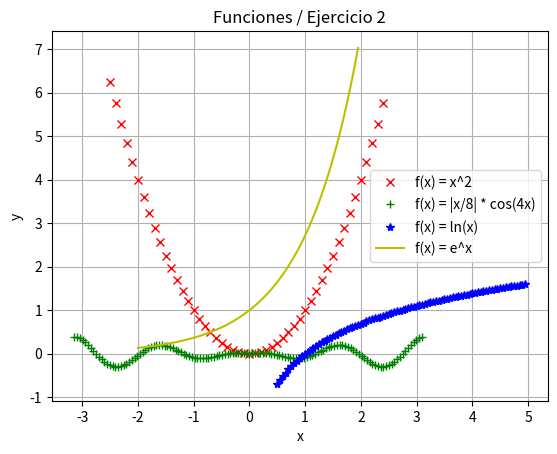

Here is the Python script that generated this plot:
# ///---- Imports ----///
import math
import numpy as np
from matplotlib import pyplot as plt

def cuadratica (axis_x: list):
    '''
    Función f(x) = x^2\n
    axis_x es una lista de n elementos que se usarán para evaluar f(x)
    '''
    f_list = []
    for x in axis_x:
        f = math.pow(x, 2) # Realizo la función
        f_list.append(f) # Agrego a una lista
    return f_list

def cos_rara (axis_x: list):
    '''
    Función f(x) = |x/8| * cos(4x)\n
    axis_x es una lista de n elementos que se usarán para evaluar f(x)
    '''
    f_list = []
    for x in axis_x:
        f = abs(x/8) * math.cos(4 * x) # Realizo la función
        f_list.append(f) # Agrego a una lista
    return f_list

def log_nat (axis_x: list):
    '''
    Función f(x) = ln(x)\n
    axis_x es una lista de n elementos que se usarán para evaluar f(x)
    '''
    f_list = []
    for x in axis_x:
        f = math.log(x) # Realizo la función
        f_list.append(f) # Agrego a una lista
    return f_list
    
def exp (axis_x: list):
    '''
    Función f(x) = e^x\n
    axis_x es una lista de n elementos que se usarán para evaluar f(x)
    '''
    f_list = []
    for x in axis_x:
        f = math.exp(x) # Realizo la función
        f_list.append(f) # Agrego a una lista
    return f_list


# Ej 2.1
axis_x1 = np.arange(start = -2.5, stop = 2.5, step = 0.1)
axis_y1 = cuadratica(axis_x = axis_x1)
plt.plot(axis_x1, axis_y1, 'rx', label = 'f(x) = x^2')

# Ej 2.2
axis_x2 = np.arange(start = -math.pi, stop = math.pi, step = math.pi/64)
axis_y2 = cos_rara(axis_x = axis_x2)
plt.plot(axis_x2, axis_y2, 'g+', label = 'f(x) = |x/8| * cos(4x)')

# Ej 2.3
axis_x3 = np.arange(start = 0.5, stop = 5, step = 0.05)
axis_y3 = log_nat(axis_x = axis_x3)
plt.plot(axis_x3, axis_y3, 'b*', label = 'f(x) = ln(x)')

# Ej 2.4
axis_x4 = np.arange(start = -2, stop = 2, step = 0.05)
axis_y4 = exp(axis_x = axis_x4)
plt.plot(axis_x4, axis_y4, 'y-', label = 'f(x) = e^x')

# Ploteo las 4 funciones
plt.xlabel('x')
plt.ylabel('y')
plt.title('Funciones / Ejercicio 2')
plt.legend()
plt.grid(True)
plt.show()